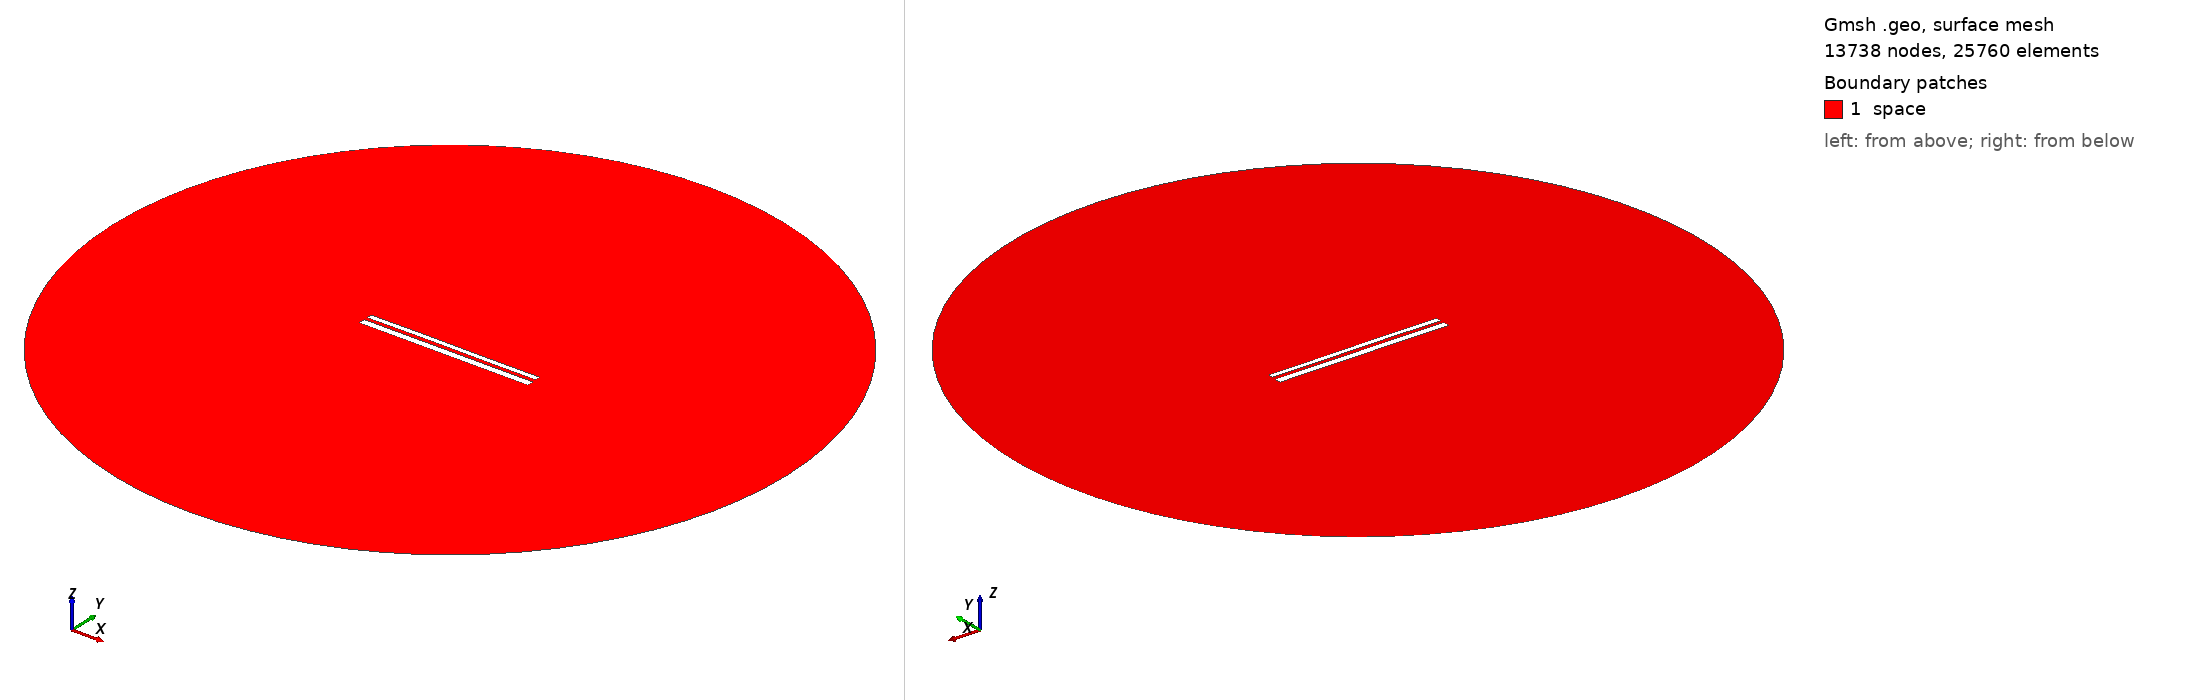

Gmsh geometry script, surface-meshed: 13738 nodes, 25760 surface elements. Boundary patches (legend numbers): 1 space. Left view from above one corner, right view from below the opposite corner. Legend entries are the model's physical surfaces. The drawing asked Gmsh for element sizes between 1% and 20% of the model's largest extent; the script's own settings can give other sizes.

=== 10468.geo (drawn) ===
//---------------------------------------
// Geometry kernel
//---------------------------------------

SetFactory("OpenCASCADE");



//---------------------------------------
// Parameters of the geometry
//---------------------------------------

// Overetch of the upper plate
overetch = 0.375;

// Distance between the plates
distance = 1.75;

// Discretization over the x axis (for the deformation)
nx = 50; 

// Length of the plate
L = 100 - overetch; 

// Number of modes
n = 4; 

// 1st mode coefficient
coeff(1) = 0.07499999999999998;
beta(1) = 0.596864 * 3.1415926535 / L;

// 2nd mode coefficient
coeff(2) = 0.07499999999999998;
beta(2) = 1.49418 * 3.1415926535 / L;

// 3rd mode coefficient
coeff(3) = 0.07499999999999998;
beta(3) = 2.50025 * 3.1415926535 / L;

// 4th mode coefficient
coeff(4) = 0.0;
beta(4) = 3.49999 * 3.1415926535 / L;



//---------------------------------------
// Upper plate (deformed rectangle)
//---------------------------------------

// Coordiantes of the upper plate
xmin = -50;
xmax = 50 - overetch;

// Height of the upper plate
yheight = 4 - 2 * overetch;

// Indexes of the points
UpperID[] = {};
LowerID[] = {};
LeftID[] = {};
RightID[] = {};

// Point index
p = 1;

// Horizontal edges
For i In {1:nx}
    x = xmin + (i-1)*(xmax - xmin)/(nx-1);

    y_bottom = distance / 2 + overetch;
    For j In {1:n}
        C = (Cosh(beta(j)*L) + Cos(beta(j)*L)) / (Sinh(beta(j)*L) + Sin(beta(j)*L));
        y_bottom  = y_bottom + coeff(j) * (Cosh(beta(j)*(x+50)) - Cos(beta(j)*(x+50)) - C * (Sinh(beta(j)*(x+50)) - Sin(beta(j)*(x+50))));
    EndFor

    y_top = y_bottom + yheight;

    Point(p) = {x, y_top, 0, 1.0};
    UpperID[i] = p;
    p = p + 1;

    Point(p) = {x, y_bottom, 0, 1.0};
    LowerID[i] = p;
    p = p + 1;
EndFor

// Create point lists
UpperPts[] = {}; LowerPts[] = {};
For i In {1:nx}
  UpperPts[] += {UpperID[i]};
  LowerPts[] += {LowerID[i]};
EndFor

// Build splines
Spline(1) = {UpperPts[]};
Spline(2) = {LowerPts[]};
Line(3) = {LowerPts[nx-1], UpperPts[nx-1]};
Line(4) = {LowerPts[0], UpperPts[0]};

// Build the plane surface
Curve Loop(1) = {2, 3, -1, -4};
Plane Surface(1) = {1};



//---------------------------------------
// Lower plate (rectangle)
//---------------------------------------

// Vertices
Point(1001) = {-50, -1, 0, 1.0};
Point(1002) = { 50, -1, 0, 1.0};
Point(1003) = { 50,  -5, 0, 1.0};
Point(1004) = {-50,  -5, 0, 1.0};

// Edges
Line(5) = {1001, 1002};
Line(6) = {1002, 1003};
Line(7) = {1003, 1004};
Line(8) = {1004, 1001};

// Plane surface
Line Loop(2) = {5, 6, 7, 8};
Plane Surface(2) = {2}; 



//---------------------------------------
// Outer (fictious) boundary
//---------------------------------------

// Points
Point(1005) = {0, 0, 0};       // Center
Point(1006) = {200, 0, 0};     // Start point
Point(1007) = {0, 200, 0};     // 90 degrees
Point(1008) = {-200, 0, 0};    // 180 degrees
Point(1009) = {0, -200, 0};    // 270 degrees

// Circle arcs (each needs start, center, end)
Circle(9) = {1006, 1005, 1007};
Circle(10) = {1007, 1005, 1008};
Circle(11) = {1008, 1005, 1009};
Circle(12) = {1009, 1005, 1006};

// Plane surface for the entire domain
Curve Loop(3) = {9, 10, 11, 12};
Surface(3) = {3};

// Subtract the plates from the whole domain to obtain the actual domain where we want to solve the equations
BooleanDifference{ Surface{3}; Delete; }{ Surface{1}; Surface{2}; Delete; }




//---------------------------------------
// Transfinite Lines/Curves
//---------------------------------------

// Set the number of points on the boundaries
r = 7;

// Plates
Transfinite Curve {1, 2} = 50*r Using Progression 1;
Transfinite Curve {3, 4} = 2*r Using Progression 1;
Transfinite Line {5, 7} = 50*r Using Progression 1;
Transfinite Line {6, 8} = 2*r Using Progression 1;

// Outer boundary
Transfinite Line {9, 10, 11, 12} = 20 Using Progression 1;



//---------------------------------------
// Physical groups
//---------------------------------------                

// Physical curves (boundaries)
Physical Line("force_segment", 10) = {2};
Physical Line("upper_plate", 11) = {1, 3, 4};
Physical Line("lower_plate", 12) = {5, 6, 7, 8};
Physical Line("boundary", 20) = {9, 10, 11, 12};

// Physical Surfaces
Physical Surface("space", 30) = {3};



//---------------------------------------
// 6. Generate the Mesh
//---------------------------------------

// 2D mesh generation
Mesh 2;
